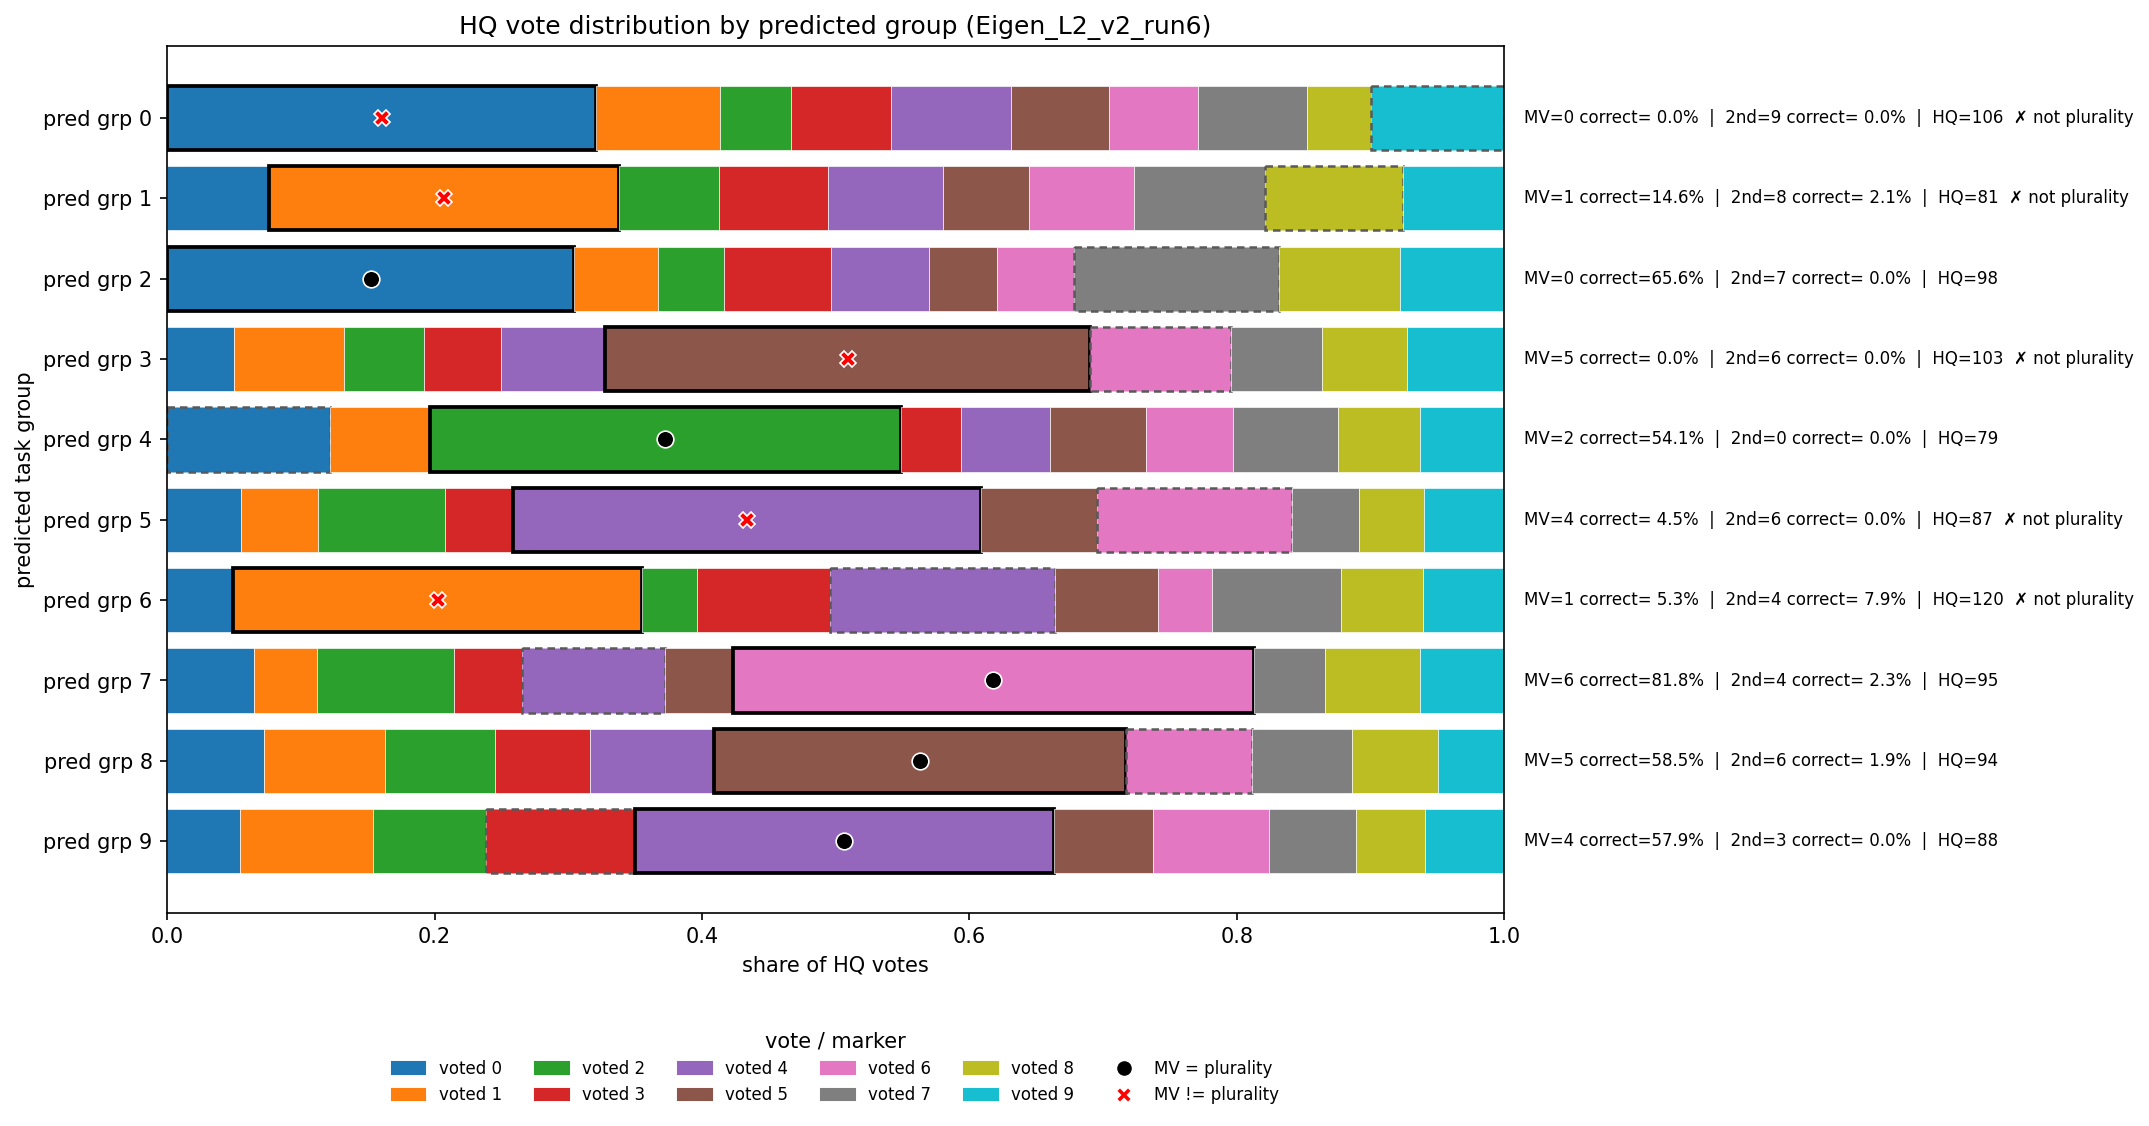

Source data for this figure (header and first rows):
voted_0, voted_1, voted_2, voted_3, voted_4, voted_5, voted_6, voted_7, voted_8, voted_9, mv_label, mv_correct_frac, second_label, second_correct_frac, plurality, n_votes, n_tasks
1735, 502, 284, 408, 482, 397, 360, 440, 262, 536, 0, 0.0000, 9, 0.0000, 7, 5406, 51
295, 1019, 290, 319, 333, 251, 305, 380, 403, 293, 1, 0.1458, 8, 0.0208, 0, 3888, 48
1819, 375, 298, 478, 437, 303, 345, 917, 543, 463, 0, 0.6557, 7, 0.0000, 0, 5978, 61
221, 366, 263, 256, 345, 1606, 468, 302, 281, 321, 5, 0.0000, 6, 0.0000, 3, 4429, 43
587, 361, 1696, 218, 321, 347, 312, 377, 296, 304, 2, 0.5410, 0, 0.0000, 2, 4819, 61
211, 222, 363, 194, 1341, 331, 558, 194, 184, 230, 4, 0.0455, 6, 0.0000, 8, 3828, 44
226, 1393, 189, 454, 765, 353, 184, 439, 279, 278, 1, 0.0526, 4, 0.0789, 9, 4560, 38
270, 198, 430, 210, 450, 212, 1627, 222, 299, 262, 6, 0.8182, 4, 0.0227, 6, 4180, 44
360, 453, 407, 354, 463, 1536, 470, 374, 318, 247, 5, 0.5849, 6, 0.0189, 5, 4982, 53
274, 497, 425, 558, 1573, 371, 435, 329, 258, 296, 4, 0.5789, 3, 0.0000, 4, 5016, 57
